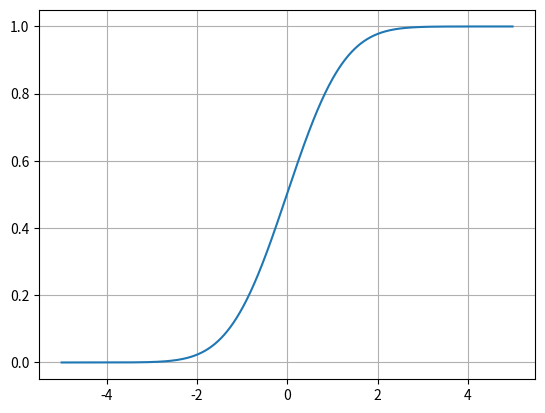

Write Python code to recreate this figure.
import numpy as np
import matplotlib.pyplot as plt
import math as m
from decimal import Decimal

def binom(x):
    mu = 0
    sigma = 1
    return m.exp((-(x-mu)**2) / 2*sigma**2) / m.sqrt(2*m.pi * sigma**2)

def lin(x):
    return 2*x

def integrate(fn, start, end, delta):
    total = 0
    area = 0
    for x in np.arange(start,end,delta):
        a = fn(x)
        b = fn(x+delta)
        area = delta * (a+b)/2
        total += area
    return total

def main():
    a = -5
    b = 5
    delta = 0.01
   
    yvals = []
    for b in np.arange(a+delta, b+delta,delta):
        val = integrate(binom, a,b,delta)
        yvals.append(val)
    

   
    xvals = np.arange(a,b,delta) 
    if False:
        outfile = "zscore.txt"
        with open(outfile, "w") as f:
            for x,y in zip(xvals, yvals):
                f.write(f"{x:.2f},{y:.20f}\n")
    plt.plot(xvals,yvals)
    plt.grid()
    plt.show()
if __name__ == "__main__":
    main()
